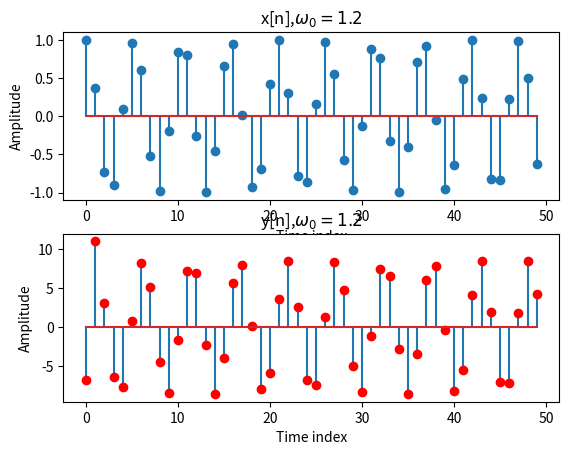

Write the Python code that produced this figure. (Note: this script raises an exception after producing the figure.)
#!/usr/bin/env python3
# -*- coding: utf-8 -*-
"""
Created on Mon Oct 30 17:41:27 2017

[redacted]
"""
import numpy as np 
import matplotlib.pyplot as plt 
pi = np.pi
omega = 1.2
#omega=1.2
theda = 0
h = np.array([-6.76195 ,13.456335, -6.76195])
sequence = np.arange(0,100,1)
x = np.cos(omega*sequence+theda)
y = np.convolve(x,h)

plt.subplot(2,1,1)
plt.title('x[n],$\omega_0=1.2$')
plt.xlabel('Time index')
plt.ylabel('Amplitude')
plt.stem(sequence[:50],x[:50],label='x[n]')
plt.subplot(2,1,2)
plt.title('y[n],$\omega_0=1.2$')
plt.xlabel('Time index')
plt.ylabel('Amplitude')
plt.stem(sequence[:50],y[:50],markerfmt='ro')
plt.ylabel('Amplitude')
#plt.stem(sequence[200:250],x[200:250])
plt.stem(sequence[200:250],y[200:250],markerfmt='ro')
plt.tight_layout()
plt.show()
